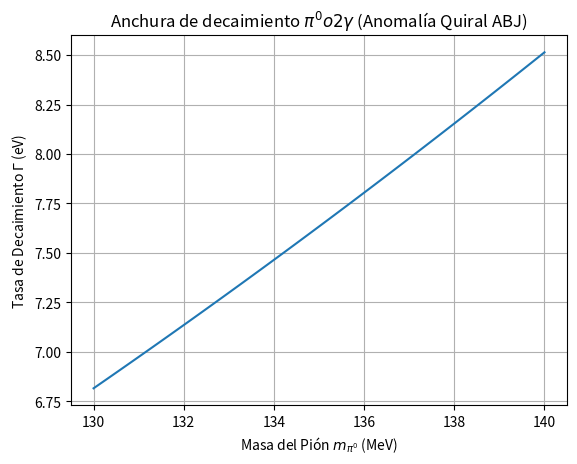

The script that saved this image:
import numpy as np
import matplotlib.pyplot as plt


m_pi = np.linspace(130, 140, 100) # MeV
f_pi = 93 # MeV
alpha = 1/137.036
Gamma = (alpha**2 * m_pi**3) / (64 * np.pi**3 * f_pi**2)

plt.plot(m_pi, Gamma * 1e6)
plt.title('Anchura de decaimiento $\pi^0 \to 2\gamma$ (Anomalía Quiral ABJ)')
plt.xlabel('Masa del Pión $m_{\pi^0}$ (MeV)')
plt.ylabel('Tasa de Decaimiento $\Gamma$ (eV)')
plt.grid(True)
plt.show()
